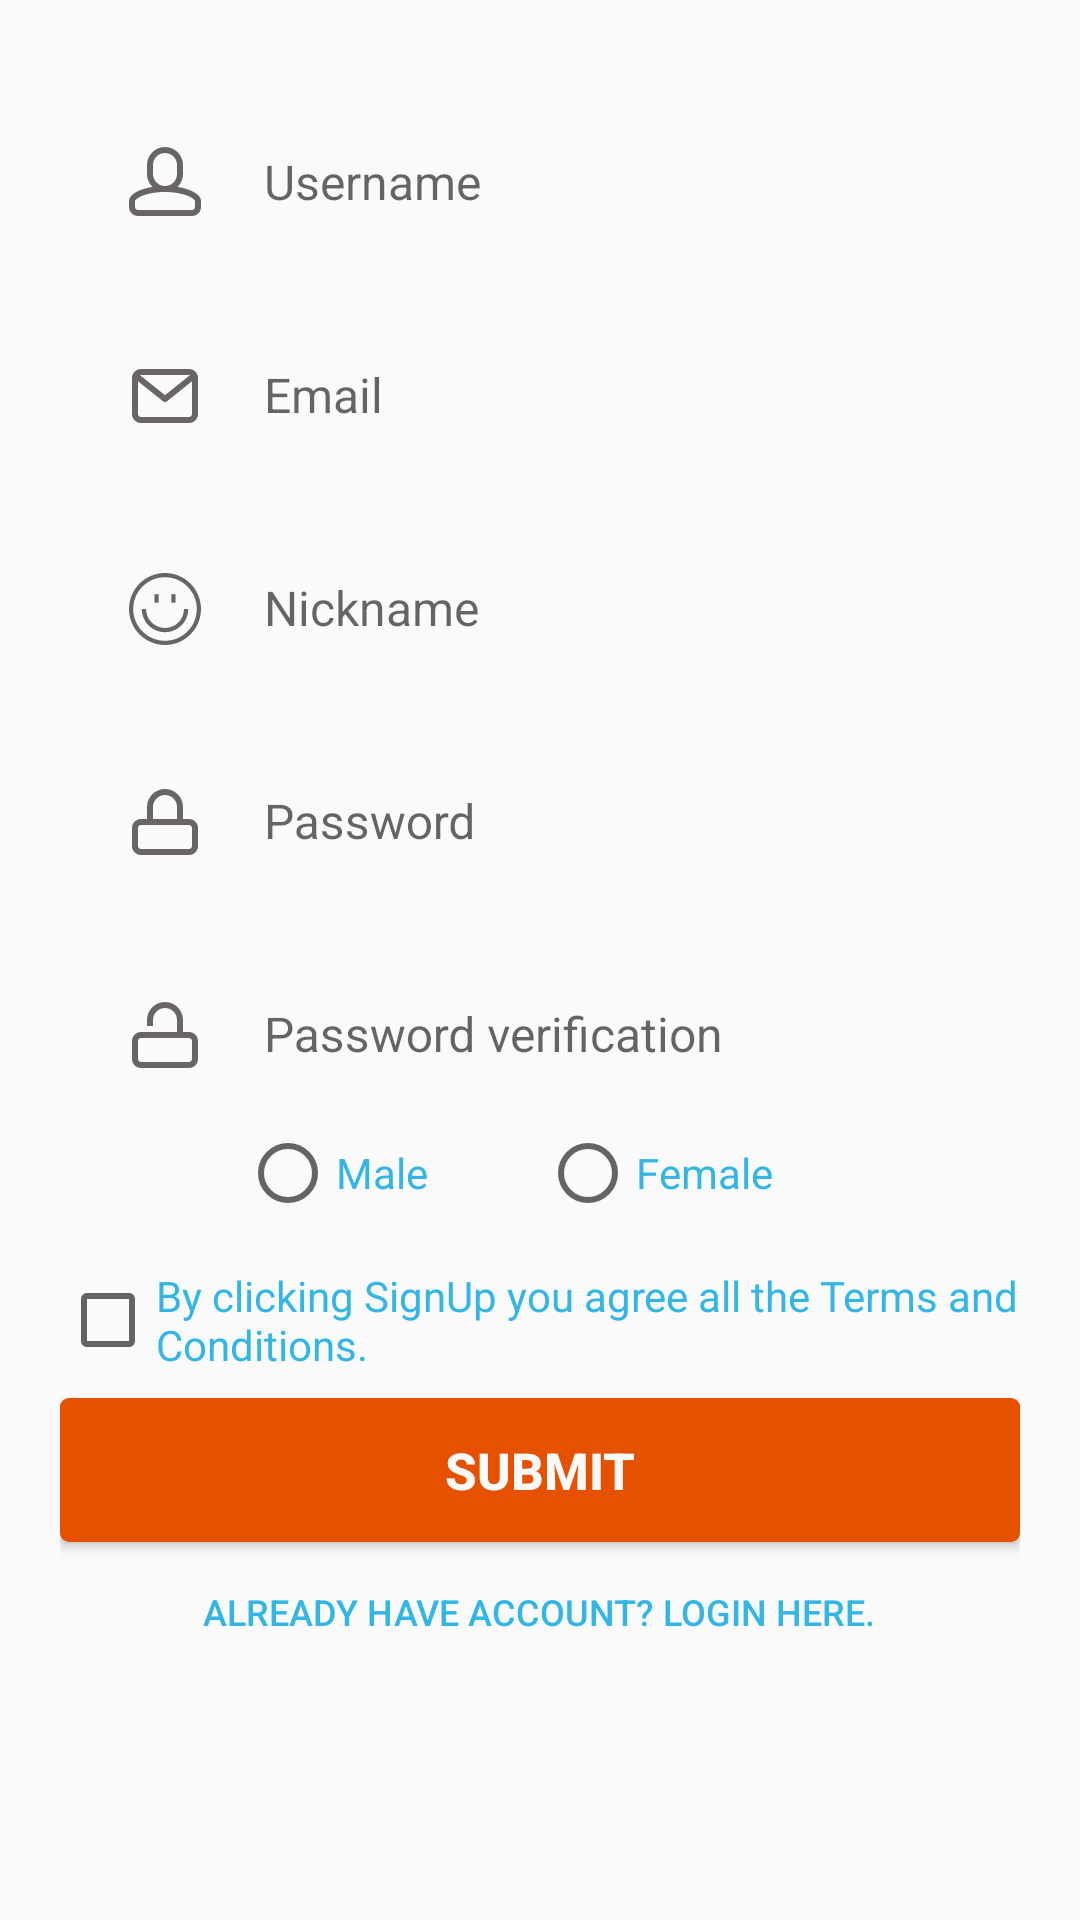

Produce the Android XML layout that renders to this screen, including the resource entries it uses.
<!-- AndroidManifest.xml: application theme Theme.AppCompat.Light.NoActionBar -->
<!-- res/layout/register_layout.xml -->
<?xml version="1.0" encoding="utf-8"?>
<LinearLayout xmlns:android="http://schemas.android.com/apk/res/android"
    android:layout_width="fill_parent"
    android:layout_height="fill_parent"
    android:focusableInTouchMode="true"
    android:orientation="vertical"
    android:padding="20dp">

    <android.support.design.widget.TextInputLayout
        android:id="@+id/input_layout_register_username"
        android:layout_width="match_parent"
        android:layout_height="wrap_content">

        <EditText
            android:id="@+id/edt_register_Username"
            android:layout_width="fill_parent"
            android:layout_height="wrap_content"
            android:layout_marginTop="10dp"
            android:background="@android:color/transparent"
            android:drawableLeft="@drawable/user_icon"
            android:drawablePadding="8dp"
            android:gravity="center_vertical"
            android:hint="Username"
            android:inputType="text"
            android:padding="10dp"
            android:singleLine="true"
            android:textColor="#9E9E9E"
            android:textColorHint="#33b5e5"
            android:textSize="16sp" />
    </android.support.design.widget.TextInputLayout>

    <android.support.design.widget.TextInputLayout
        android:id="@+id/input_layout_register_email"
        android:layout_width="match_parent"
        android:layout_height="wrap_content">

        <EditText
            android:id="@+id/edt_register_Email"
            android:layout_width="fill_parent"
            android:layout_height="wrap_content"
            android:layout_marginTop="5dp"
            android:background="@android:color/transparent"
            android:drawableLeft="@drawable/mail_icon"
            android:drawablePadding="8dp"
            android:gravity="center_vertical"
            android:hint="Email"
            android:inputType="textEmailAddress"
            android:padding="10dp"
            android:singleLine="true"
            android:textColor="#9E9E9E"
            android:textColorHint="#33b5e5"
            android:textSize="16sp" />
    </android.support.design.widget.TextInputLayout>

    <android.support.design.widget.TextInputLayout
        android:id="@+id/input_layout_register_username3"
        android:layout_width="match_parent"
        android:layout_height="wrap_content">

        <EditText
            android:id="@+id/edt_register_Nickname"
            android:layout_width="fill_parent"
            android:layout_height="wrap_content"
            android:layout_marginTop="5dp"
            android:background="@android:color/transparent"
            android:drawableLeft="@drawable/nickname_icon"
            android:drawablePadding="8dp"
            android:gravity="center_vertical"
            android:hint="Nickname"
            android:inputType="text"
            android:padding="10dp"
            android:singleLine="true"
            android:textColor="#9E9E9E"
            android:textColorHint="#33b5e5"
            android:textSize="16sp" />
    </android.support.design.widget.TextInputLayout>

    <android.support.design.widget.TextInputLayout
        android:id="@+id/input_layout_name"
        android:layout_width="match_parent"
        android:layout_height="wrap_content">
        <EditText
            android:id="@+id/edt_register_Password"
            android:layout_width="fill_parent"
            android:layout_height="wrap_content"
            android:layout_marginTop="5dp"
            android:background="@android:color/transparent"
            android:drawableLeft="@drawable/password_icon"
            android:drawablePadding="8dp"
            android:gravity="center_vertical"
            android:hint="@string/register_password"
            android:inputType="textPassword"
            android:padding="10dp"
            android:singleLine="true"
            android:textColor="#9E9E9E"
            android:textColorHint="#33b5e5"
            android:textSize="16sp" />
    </android.support.design.widget.TextInputLayout>

    <android.support.design.widget.TextInputLayout
        android:id="@+id/input_layout_name2"
        android:layout_width="match_parent"
        android:layout_height="wrap_content">
        <EditText
            android:id="@+id/edt_register_PassworkVerify"
            android:layout_width="fill_parent"
            android:layout_height="wrap_content"
            android:layout_marginTop="5dp"
            android:background="@android:color/transparent"
            android:drawableLeft="@drawable/password_confirm_icon"
            android:drawablePadding="8dp"
            android:gravity="center_vertical"
            android:hint="@string/register_password_verify"
            android:inputType="textPassword"
            android:padding="10dp"
            android:singleLine="true"
            android:textColor="#9E9E9E"
            android:textColorHint="#33b5e5"
            android:textSize="16sp" />
    </android.support.design.widget.TextInputLayout>

    <RadioGroup
        android:id="@+id/radiogr_gender"
        android:layout_width="wrap_content"
        android:layout_height="wrap_content"
        android:layout_gravity="center"
        android:orientation="horizontal"
        android:padding="0dp">

        <RadioButton
            android:id="@+id/radiobtn_gender_Male"
            android:layout_width="100dp"
            android:layout_height="wrap_content"
            android:onClick="onRadioButtonClicked"
            android:text="Male"
            android:textColor="#33b5e5" />

        <RadioButton
            android:id="@+id/radiobtn_gender_Female"
            android:layout_width="100dp"
            android:layout_height="wrap_content"
            android:onClick="onRadioButtonClicked"
            android:text="Female"
            android:textColor="#33b5e5" />
    </RadioGroup>

    <CheckBox
        android:id="@+id/terms_conditions"
        android:layout_width="wrap_content"
        android:layout_height="52dp"
        android:layout_marginTop="7dp"
        android:text="@string/terms_conditions"
        android:textColor="#33b5e5"
        android:textSize="14sp" />

    <Button
        android:id="@+id/btn_RegisterSubmit"
        android:layout_width="fill_parent"
        android:layout_height="wrap_content"
        android:layout_marginTop="0dp"
        android:background="@drawable/loginbutton_selector"
        android:padding="3dp"
        android:text="SUBMIT"
        android:textColor="#FAFAFA"
        android:textSize="17sp"
        android:textStyle="bold"
        android:onClick="registerSubmit"/>

    <Button
        android:id="@+id/already_user"
        android:layout_width="wrap_content"
        android:layout_height="36dp"
        android:layout_gravity="center_horizontal"
        android:layout_marginTop="5dp"
        android:background="@color/transparent"
        android:gravity="center"
        android:onClick="alreadyHaveAccount"
        android:padding="10dp"
        android:text="@string/already_user"
        android:textColor="#33b5e5"
        android:textSize="12sp"
        android:textAllCaps="true"/>
</LinearLayout>
<!-- resources referenced by this layout -->
<resources>
  <!-- drawable loginbutton_selector (drawable) -->
  <?xml version="1.0" encoding="utf-8"?>
  
  <selector xmlns:android="http://schemas.android.com/apk/res/android">
  
      
      <item android:state_pressed="true"><shape android:shape="rectangle">
              <corners android:radius="3dp" />
  
              <solid android:color="@color/button_selectorcolor" />
          </shape></item>
  
      
      <item><shape android:shape="rectangle">
              <corners android:radius="3dp" />
  
              <solid android:color="@color/colorMain" />
          </shape></item>
  
  </selector>
  <!-- drawable mail_icon (drawable) -->
  <?xml version="1.0" encoding="utf-8"?>
  <layer-list xmlns:android="http://schemas.android.com/apk/res/android">
      <item>
          <shape android:shape="rectangle">
              <solid android:color="@android:color/transparent"/>
              <size android:height="40dp" android:width="50dp"/>
              <padding android:top="5dp" android:bottom="5dp" android:right="5dp" android:left="5dp"/>
          </shape>
      </item>
      <item android:drawable="@drawable/ic_if_mail" android:gravity="center"/>
  
  
  </layer-list>
  <!-- drawable nickname_icon (drawable) -->
  <layer-list xmlns:android="http://schemas.android.com/apk/res/android">
      <item>
          <shape android:shape="rectangle">
              <solid android:color="@android:color/transparent"/>
              <size android:height="40dp" android:width="50dp"/>
              <padding android:top="5dp" android:bottom="5dp" android:right="5dp" android:left="5dp"/>
          </shape>
      </item>
      <item android:drawable="@drawable/ic_smile" android:gravity="center"/>
  
  
  </layer-list>
  <!-- drawable password_icon (drawable) -->
  <layer-list xmlns:android="http://schemas.android.com/apk/res/android">
      <item>
          <shape android:shape="rectangle">
              <solid android:color="@android:color/transparent" />
              <size
                  android:height="40dp"
                  android:width="50dp" />
              <padding
                  android:bottom="5dp"
                  android:left="5dp"
                  android:right="5dp"
                  android:top="5dp" />
          </shape>
      </item>
      <item
          android:drawable="@drawable/ic_if_pwd"
          android:gravity="center" />
  </layer-list>
  <string name="already_user">Already have Account? Login here.</string>
  <string name="register_password">Password</string>
  <string name="register_password_verify">Password verification</string>
  <string name="terms_conditions">By clicking SignUp you agree all the Terms and Conditions.</string>
  <color name="button_selectorcolor">#9E9E9E</color>
  <color name="colorMain">#e65100</color>
  <!-- drawable ic_if_pwd_cfm (drawable) -->
  <vector android:height="24dp" android:viewportHeight="96"
      android:viewportWidth="96" android:width="24dp" xmlns:android="http://schemas.android.com/apk/res/android">
      <path android:fillColor="#696565" android:pathData="M80,44h-8V28C72,14.745 61.255,4 48,4S24,14.745 24,28v8h8v-8c0,-8.836 7.164,-16 16,-16s16,7.164 16,16v16H32h-8h-8C9.37,44 4,49.37 4,56v24c0,6.63 5.37,12 12,12h64c6.63,0 12,-5.37 12,-12V56C92,49.37 86.63,44 80,44zM84,80c0,2.21 -1.79,4 -4,4H16c-2.21,0 -4,-1.79 -4,-4V56c0,-2.21 1.79,-4 4,-4h64c2.21,0 4,1.79 4,4V80z"/>
  </vector>
  <!-- drawable ic_if_pwd (drawable) -->
  <vector android:height="24dp" android:viewportHeight="96"
      android:viewportWidth="96" android:width="24dp" xmlns:android="http://schemas.android.com/apk/res/android">
      <path android:fillColor="#696565" android:pathData="M80,44h-8V28C72,14.745 61.255,4 48,4S24,14.745 24,28v16h-8C9.37,44 4,49.37 4,56v24c0,6.63 5.37,12 12,12h64c6.63,0 12,-5.37 12,-12V56C92,49.37 86.63,44 80,44zM32,28c0,-8.836 7.164,-16 16,-16s16,7.164 16,16v16H32V28zM84,80c0,2.21 -1.79,4 -4,4H16c-2.21,0 -4,-1.79 -4,-4V56c0,-2.21 1.79,-4 4,-4h64c2.21,0 4,1.79 4,4V80z"/>
  </vector>
</resources>
